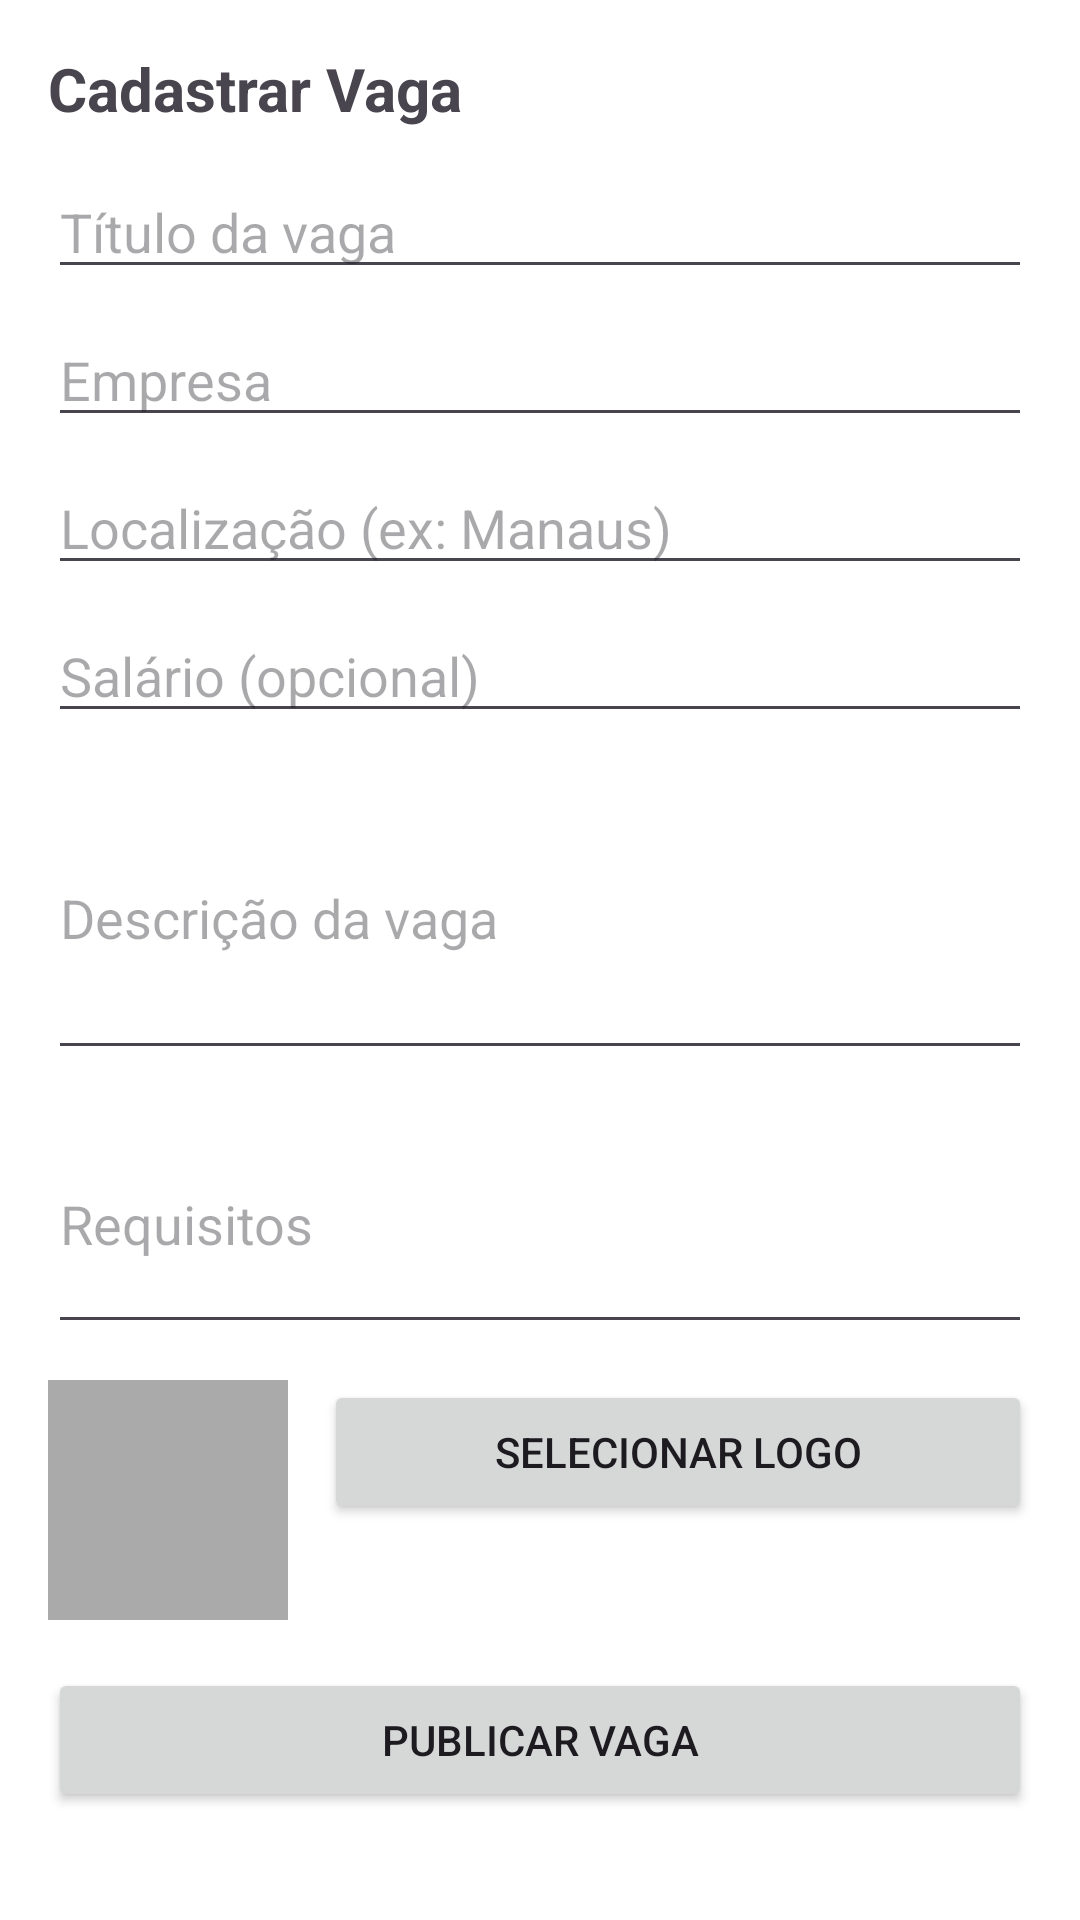

This screen was rendered from an Android layout file. Write that file and the resources it references.
<!-- AndroidManifest.xml: application theme Theme.MatchvagasApp -->
<!-- res/layout/cadastrar_vagas.xml -->
<?xml version="1.0" encoding="utf-8"?>
<ScrollView xmlns:android="http://schemas.android.com/apk/res/android"
    android:layout_width="match_parent"
    android:layout_height="match_parent"
    android:fillViewport="true"
    android:background="@android:color/white">

    <LinearLayout
        android:orientation="vertical"
        android:padding="16dp"
        android:layout_width="match_parent"
        android:layout_height="wrap_content">

        <TextView
            android:id="@+id/tvHeader"
            android:text="Cadastrar Vaga"
            android:textSize="20sp"
            android:textStyle="bold"
            android:layout_width="match_parent"
            android:layout_height="wrap_content"/>

        <EditText
            android:id="@+id/etTitle"
            android:hint="Título da vaga"
            android:inputType="textCapWords"
            android:layout_marginTop="12dp"
            android:layout_width="match_parent"
            android:layout_height="wrap_content"/>

        <EditText
            android:id="@+id/etCompany"
            android:hint="Empresa"
            android:inputType="textCapWords"
            android:layout_marginTop="8dp"
            android:layout_width="match_parent"
            android:layout_height="wrap_content"/>

        <EditText
            android:id="@+id/etLocation"
            android:hint="Localização (ex: Manaus)"
            android:inputType="text"
            android:layout_marginTop="8dp"
            android:layout_width="match_parent"
            android:layout_height="wrap_content"/>

        <EditText
            android:id="@+id/etSalary"
            android:hint="Salário (opcional)"
            android:inputType="text"
            android:layout_marginTop="8dp"
            android:layout_width="match_parent"
            android:layout_height="wrap_content"/>

        <EditText
            android:id="@+id/etDescription"
            android:hint="Descrição da vaga"
            android:inputType="textMultiLine"
            android:minLines="4"
            android:layout_marginTop="8dp"
            android:layout_width="match_parent"
            android:layout_height="wrap_content"/>

        <EditText
            android:id="@+id/etRequirements"
            android:hint="Requisitos"
            android:inputType="textMultiLine"
            android:minLines="3"
            android:layout_marginTop="8dp"
            android:layout_width="match_parent"
            android:layout_height="wrap_content"/>

        <LinearLayout
            android:orientation="horizontal"
            android:layout_marginTop="12dp"
            android:layout_width="match_parent"
            android:layout_height="wrap_content">

            <ImageView
                android:id="@+id/imgPreview"
                android:layout_width="80dp"
                android:layout_height="80dp"
                android:scaleType="centerCrop"
                android:background="@android:color/darker_gray"
                android:contentDescription="Logo empresa"/>

            <Button
                android:id="@+id/btnPickImage"
                android:text="Selecionar logo"
                android:layout_marginStart="12dp"
                android:layout_width="0dp"
                android:layout_weight="1"
                android:layout_height="wrap_content"/>
        </LinearLayout>

        <Button
            android:id="@+id/btnSubmit"
            android:text="Publicar vaga"
            android:layout_marginTop="16dp"
            android:layout_width="match_parent"
            android:layout_height="wrap_content"/>

    </LinearLayout>
</ScrollView>
<!-- resources referenced by this layout -->
<resources>
  <style name="Theme.MatchvagasApp" parent="Base.Theme.MatchvagasApp" />
  <style name="Base.Theme.MatchvagasApp" parent="Theme.Material3.DayNight.NoActionBar">
          
          
      </style>
</resources>
